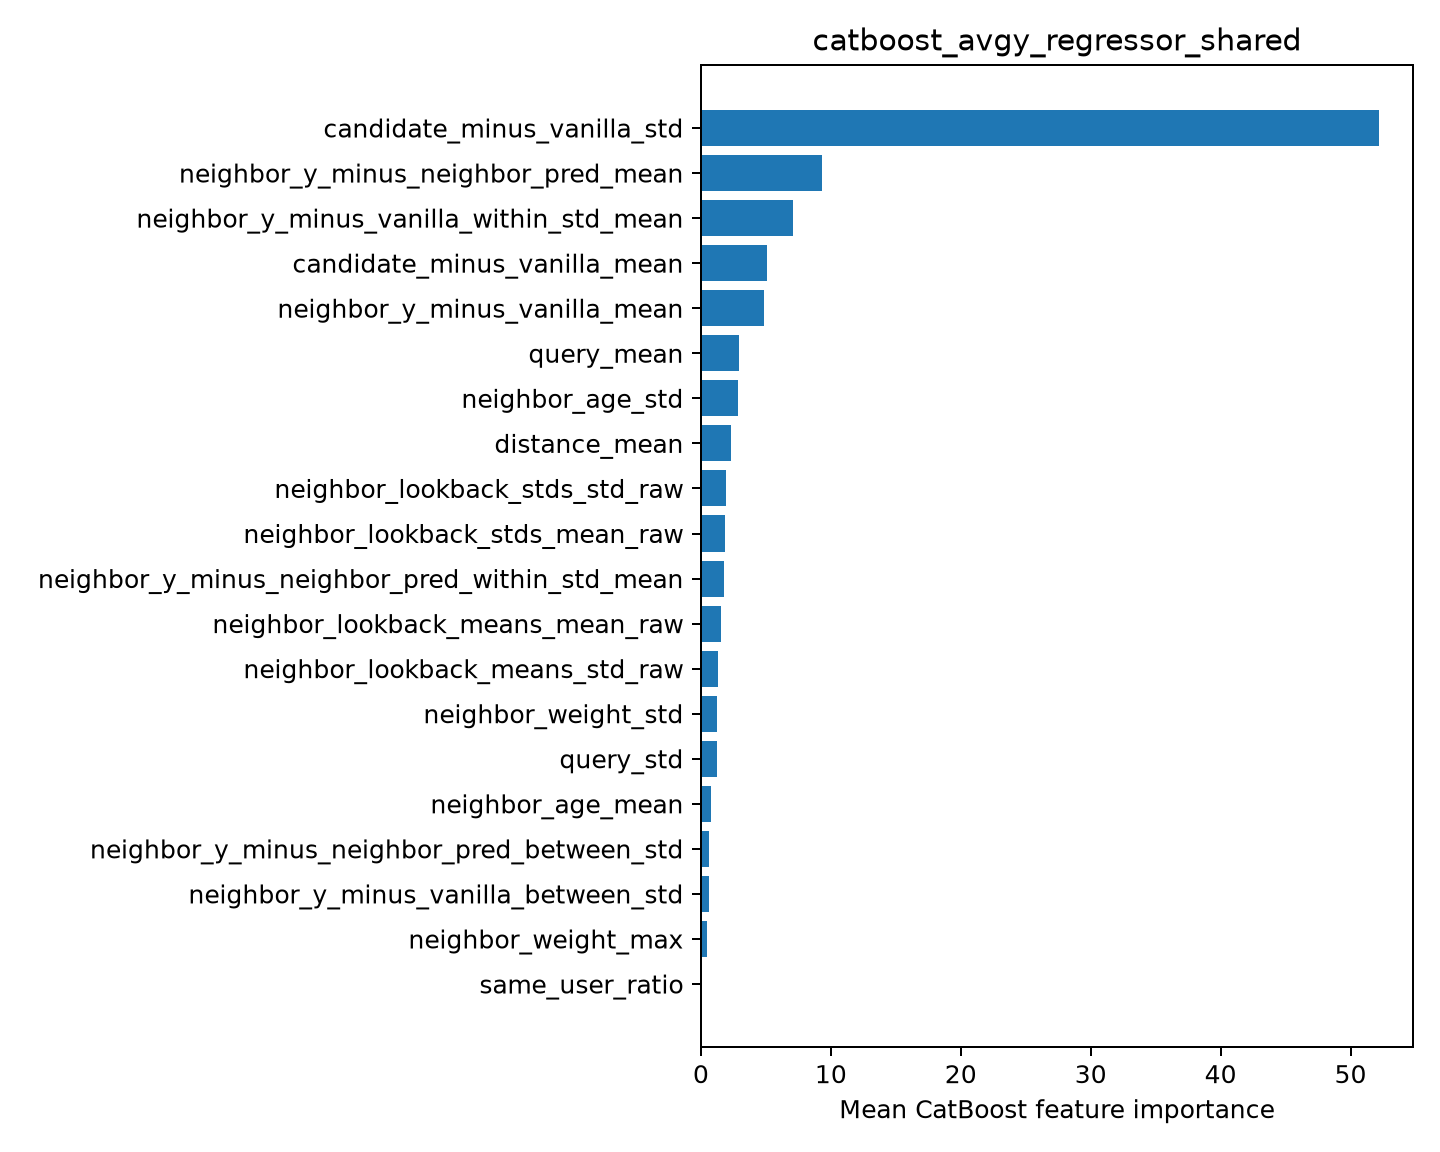

The table this chart was drawn from, first rows:
feature, importance
candidate_minus_vanilla_std, 52.2
neighbor_y_minus_neighbor_pred_mean, 9.281
neighbor_y_minus_vanilla_within_std_mean, 7.123
candidate_minus_vanilla_mean, 5.122
neighbor_y_minus_vanilla_mean, 4.819
query_mean, 2.959
neighbor_age_std, 2.816
distance_mean, 2.326
neighbor_lookback_stds_std_raw, 1.96
neighbor_lookback_stds_mean_raw, 1.816
neighbor_y_minus_neighbor_pred_within_st…, 1.81
neighbor_lookback_means_mean_raw, 1.54
neighbor_lookback_means_std_raw, 1.325
neighbor_weight_std, 1.243
query_std, 1.209
neighbor_age_mean, 0.7481
neighbor_y_minus_neighbor_pred_between_s…, 0.614
neighbor_y_minus_vanilla_between_std, 0.5951
neighbor_weight_max, 0.4971
same_user_ratio, 0.0
